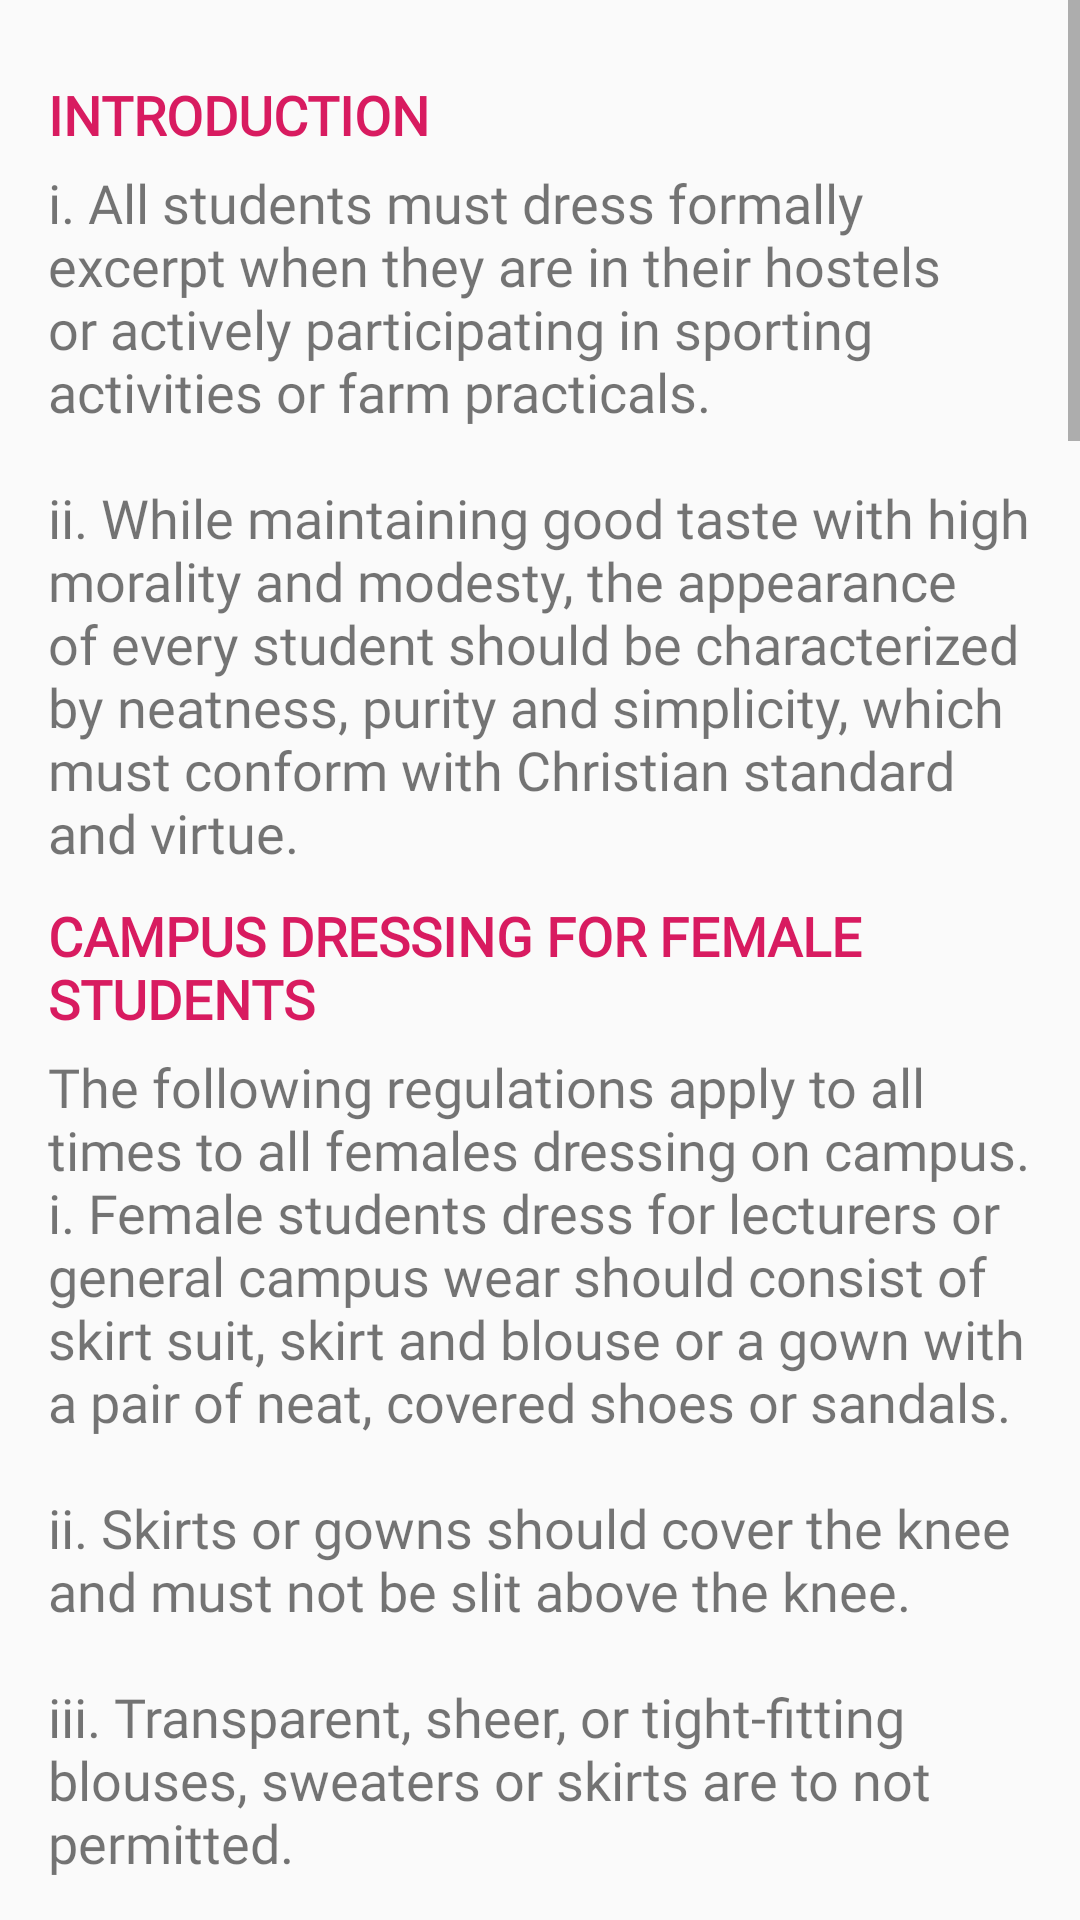

Produce the Android XML layout that renders to this screen, including the resource entries it uses.
<!-- AndroidManifest.xml: application theme AppTheme -->
<!-- res/layout/dress_code.xml -->
<?xml version="1.0" encoding="utf-8"?>
<ScrollView
    android:fitsSystemWindows="true"
    xmlns:android="http://schemas.android.com/apk/res/android"
    android:layout_width="match_parent"
    android:layout_height="wrap_content">

    <RelativeLayout
        android:layout_width="match_parent"
        android:layout_height="match_parent"
        android:padding="16dp">

        <TextView
            android:id="@+id/header1"
            android:layout_width="wrap_content"
            android:layout_height="wrap_content"
            android:textColor="@color/colorAccent"
            android:text="INTRODUCTION"
            android:textSize="18sp"
            android:fontFamily="@font/poppins_semibold"
            android:textStyle="bold"
            android:layout_marginTop="10dp"/>
        <TextView
            android:id="@+id/body1"
            android:layout_width="wrap_content"
            android:layout_height="wrap_content"
            android:text="@string/introduction_dresscode"
            android:layout_below="@id/header1"
            android:textSize="18sp"
            android:fontFamily="@font/poppins_semibold"
            android:layout_marginTop="5dp"
            android:textIsSelectable="true"
            />
        <TextView
            android:id="@+id/header2"
            android:layout_width="wrap_content"
            android:layout_height="wrap_content"
            android:textColor="@color/colorAccent"
            android:text="CAMPUS DRESSING FOR FEMALE STUDENTS"
            android:textSize="18sp"
            android:fontFamily="@font/poppins_semibold"
            android:textStyle="bold"
            android:layout_below="@id/body1"
            android:layout_marginTop="10dp"/>
        <TextView
            android:id="@+id/body2"
            android:layout_width="wrap_content"
            android:layout_height="wrap_content"
            android:text="@string/femaledress"
            android:layout_below="@id/header2"
            android:textSize="18sp"
            android:fontFamily="@font/poppins_semibold"
            android:layout_marginTop="5dp"
            android:textIsSelectable="true"
            />
        <TextView
            android:id="@+id/header3"
            android:layout_width="wrap_content"
            android:layout_height="wrap_content"
            android:textColor="@color/colorAccent"
            android:text="CAMPUS DRESSING FOR MALE STUDENTS"
            android:textSize="18sp"
            android:fontFamily="@font/poppins_semibold"
            android:textStyle="bold"
            android:layout_below="@id/body2"
            android:layout_marginTop="10dp"/>
        <TextView
            android:id="@+id/body3"
            android:layout_width="wrap_content"
            android:layout_height="wrap_content"
            android:text="@string/maledress"
            android:layout_below="@id/header3"
            android:textSize="18sp"
            android:fontFamily="@font/poppins_semibold"
            android:layout_marginTop="5dp"
            android:textIsSelectable="true"
            />
        <TextView
            android:id="@+id/header4"
            android:layout_width="wrap_content"
            android:layout_height="wrap_content"
            android:textColor="@color/colorAccent"
            android:text="STUDENT DRESSING FOR SUNDAY WORSHIP"
            android:textSize="18sp"
            android:fontFamily="@font/poppins_semibold"
            android:textStyle="bold"
            android:layout_below="@id/body3"
            android:layout_marginTop="10dp"/>
        <TextView
            android:id="@+id/body4"
            android:layout_width="wrap_content"
            android:layout_height="wrap_content"
            android:text="@string/sundaydress"
            android:layout_below="@id/header4"
            android:textSize="18sp"
            android:fontFamily="@font/poppins_semibold"
            android:layout_marginTop="5dp"
            android:textIsSelectable="true"
            />


    </RelativeLayout>
</ScrollView>
<!-- resources referenced by this layout -->
<resources>
  <color name="colorAccent">#D81B60</color>
  <string name="femaledress">The following regulations apply to all times to all females dressing on campus.\ni. Female students dress for lecturers or general campus wear should consist of skirt suit, skirt and blouse or a gown with a pair of neat, covered shoes or sandals.\n\nii. Skirts or gowns should cover the knee and must not be slit above the knee.\n\niii. Transparent, sheer, or tight-fitting blouses, sweaters or skirts are to not permitted.\n\niv. Dresses with low necklines or dresses that do not fully cover the shoulder and armpits are not permitted.\n\nv. Shorts, slacks and similar attire should not be worn outside the residence halls on campus.\n\nvi. The use of T-Shirts and faze-caps in lecture and examination halls is not encouraged.\n\nVii. Wearing of Jeans by students in the University during official hour prohibited.\n\nviii. Piercing of any part of the body, other than the ear (for ear ring) is not encouraged.\n\nix. Tattooing on any part of the body is prohibited.\n\nx. Casual wears are allowed on Fridays; however, no Jeans or Slipper should be worn alongside.\n\nxi. Excessive facial make-up, coloured nail-polish, artificial nails and bleaching must be avoided.\n\nxii. Students are allowed, moderate use of unnatural braided hair or attachment, which in any case should not exceed neck\-length.\n\nxiii. Unnatural braided hair or attachment should match with the natural hair\-colour. Multi\-colour hair\-do is prohibited on Bowen University campus.\n\nxiv. The hair should  be well groomed (neat and tidy) all the time.\n\nxv. Use of jewelry should be moderate. Nose rings and ankle chains are prohibited.\n\nxvi. Noisy, bogus shoes and slippers should be avoided.</string>
  <string name="introduction_dresscode">i. All students must dress formally excerpt when they are in their hostels or actively participating in sporting activities or farm practicals.\n\nii. While maintaining good taste with high morality and modesty, the appearance of every student should be characterized by neatness, purity and simplicity, which must conform with Christian standard and virtue.</string>
  <string name="maledress">i. Men\’s dress for lectures or general campus wear should consist of trousers (not Jeans ), shirt and tir to fit. The trousers should, however cover the ankle.\n\nii. Short of any kind should not be worn outside the hostel.\n\nIii. Wearing of long\-sleeved shirts, without buttoning the sleeves and/or folding the sleeves is not allowed.\n\niv. The use of caps, wearing of T-shirts in lecture and examination halls is not encouraged.\n\nv. T-shirts, faze-cap and scarves are not allowed during official hours in the University i.e. 8.00 am-4.00 pm (Monday-Friday).\n\nvi. Casual wears are allowed on Fridays; however, no Jeans or slipper should be worn alongside.\n\nvii. Men Should not go bare\-footed or without shirts anywhere on campus except when playing outdoor games.\n\nviii. Men are not allowed to wear muscle tops, braided hair, earrings, necklace, bangles, hand and ankle chains, nose rings, beads, etc. in the University.\n\nix. Bushy/Unkept hair, beard, sideburn and moustache are not allowed. Students who refused to comply may face the Student Disciplinary Panel.</string>
  <string name="sundaydress">While attending Church worship, students are expected to be in respectable dresses either African or Foreign. Jeans and T\-Shirts are not allowed for Sunday worship. Proper shoes must be worn. Slippers are not allowed.</string>
  <style name="AppTheme" parent="Theme.AppCompat.Light.DarkActionBar">
          
          <item name="colorPrimary">@color/colorPrimary</item>
          <item name="colorPrimaryDark">@color/colorPrimaryDark</item>
          <item name="colorAccent">@color/colorAccent</item>
      </style>
  <color name="colorPrimary">#377BF5</color>
  <color name="colorPrimaryDark">#FF2D63C5</color>
</resources>
